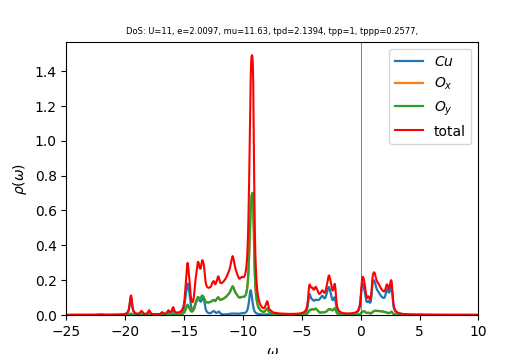

The file beside this chart, header and first rows:
w	up_1	up_2	up_3	cumul_up_1	cumul_up_2	cumul_up_3	
-25	0.0001661	0.0001556	0.0001556	0	0	0
-24.96	0.0001681	0.0001565	0.0001565	5.88829e-06	5.48289e-06	5.48294e-06
-24.93	0.0001702	0.0001574	0.0001574	1.18508e-05	1.09962e-05	1.09963e-05
-24.89	0.0001724	0.0001582	0.0001582	1.78919e-05	1.65404e-05	1.65406e-05
-24.86	0.0001748	0.0001591	0.0001591	2.40165e-05	2.21159e-05	2.21161e-05
-24.82	0.0001774	0.00016	0.00016	3.02304e-05	2.77231e-05	2.77235e-05
-24.79	0.0001801	0.000161	0.000161	3.65402e-05	3.33626e-05	3.33631e-05
-24.75	0.0001831	0.0001619	0.0001619	4.29537e-05	3.9035e-05	3.90356e-05
-24.72	0.0001863	0.0001629	0.0001629	4.94798e-05	4.47408e-05	4.47416e-05
-24.68	0.0001898	0.0001638	0.0001638	5.61295e-05	5.04809e-05	5.04818e-05
-24.65	0.0001937	0.0001648	0.0001648	6.29159e-05	5.6256e-05	5.62571e-05
-24.61	0.0001981	0.0001659	0.0001659	6.98547e-05	6.2067e-05	6.20684e-05
-24.58	0.000203	0.0001669	0.0001669	7.69658e-05	6.79151e-05	6.79168e-05
-24.54	0.0002086	0.000168	0.000168	8.42737e-05	7.38017e-05	7.38037e-05
-24.51	0.0002151	0.0001692	0.0001692	9.18099e-05	7.97283e-05	7.97307e-05
-24.47	0.0002228	0.0001704	0.0001704	9.96152e-05	8.56971e-05	8.57e-05
-24.44	0.000232	0.0001716	0.0001717	0.0001077	9.17108e-05	9.17142e-05
-24.4	0.0002433	0.000173	0.0001731	0.0001163	9.77729e-05	9.77771e-05
-24.37	0.0002576	0.0001746	0.0001746	0.0001253	0.0001039	0.0001039
-24.33	0.000276	0.0001763	0.0001763	0.000135	0.0001101	0.0001101
-24.3	0.0003006	0.0001783	0.0001783	0.0001455	0.0001163	0.0001163
-24.26	0.0003346	0.0001807	0.0001808	0.0001572	0.0001226	0.0001227
-24.23	0.0003831	0.0001839	0.0001839	0.0001706	0.0001291	0.0001291
-24.19	0.0004534	0.000188	0.0001881	0.0001865	0.0001357	0.0001357
-24.16	0.0005517	0.0001935	0.0001936	0.0002059	0.0001425	0.0001425
-24.12	0.0006664	0.0001997	0.0001999	0.0002292	0.0001495	0.0001495
-24.09	0.0007438	0.0002041	0.0002043	0.0002553	0.0001566	0.0001566
-24.05	0.0007396	0.0002044	0.0002047	0.0002812	0.0001638	0.0001638
-24.02	0.0007034	0.000203	0.0002035	0.0003058	0.0001709	0.0001709
-23.98	0.0007037	0.000203	0.0002037	0.0003305	0.000178	0.0001781
-23.95	0.0007685	0.0002057	0.0002067	0.0003574	0.0001852	0.0001853
-23.91	0.000897	0.000211	0.0002123	0.0003888	0.0001926	0.0001928
-23.88	0.00104	0.0002172	0.0002179	0.0004253	0.0002002	0.0002004
-23.84	0.001088	0.00022	0.0002193	0.0004634	0.0002079	0.0002081
-23.81	0.0009904	0.0002171	0.0002155	0.0004981	0.0002155	0.0002156
-23.77	0.000819	0.0002115	0.0002099	0.0005268	0.0002229	0.000223
-23.74	0.0006571	0.0002065	0.0002054	0.0005498	0.0002301	0.0002302
-23.7	0.0005374	0.0002031	0.0002024	0.0005686	0.0002373	0.0002373
-23.67	0.0004565	0.0002013	0.0002008	0.0005846	0.0002443	0.0002443
-23.63	0.0004027	0.0002004	0.0002001	0.0005987	0.0002513	0.0002513
-23.6	0.0003664	0.0002002	0.0002	0.0006115	0.0002584	0.0002583
-23.56	0.0003415	0.0002004	0.0002002	0.0006235	0.0002654	0.0002653
-23.53	0.0003242	0.0002009	0.0002008	0.0006349	0.0002724	0.0002724
-23.49	0.000312	0.0002016	0.0002015	0.0006458	0.0002795	0.0002794
-23.46	0.0003034	0.0002024	0.0002023	0.0006564	0.0002866	0.0002865
-23.42	0.0002975	0.0002034	0.0002033	0.0006669	0.0002937	0.0002936
-23.39	0.0002936	0.0002044	0.0002043	0.0006771	0.0003009	0.0003008
-23.35	0.0002912	0.0002055	0.0002055	0.0006873	0.000308	0.000308
-23.32	0.0002901	0.0002066	0.0002066	0.0006975	0.0003153	0.0003152
-23.28	0.0002899	0.0002079	0.0002078	0.0007077	0.0003226	0.0003225
-23.25	0.0002906	0.0002091	0.0002091	0.0007179	0.0003299	0.0003298
-23.21	0.000292	0.0002104	0.0002104	0.0007281	0.0003373	0.0003372
-23.18	0.0002941	0.0002117	0.0002117	0.0007384	0.0003447	0.0003446
-23.14	0.0002967	0.0002131	0.0002131	0.0007488	0.0003522	0.0003521
-23.11	0.0002999	0.0002145	0.0002145	0.0007593	0.0003597	0.0003596
-23.07	0.0003037	0.000216	0.000216	0.0007699	0.0003672	0.0003672
-23.04	0.0003081	0.0002174	0.0002174	0.0007807	0.0003749	0.0003748
-23	0.000313	0.000219	0.000219	0.0007917	0.0003825	0.0003825
-22.97	0.0003185	0.0002205	0.0002205	0.0008028	0.0003903	0.0003902
-22.93	0.0003247	0.0002221	0.0002222	0.0008142	0.000398	0.000398
... 940 more rows
